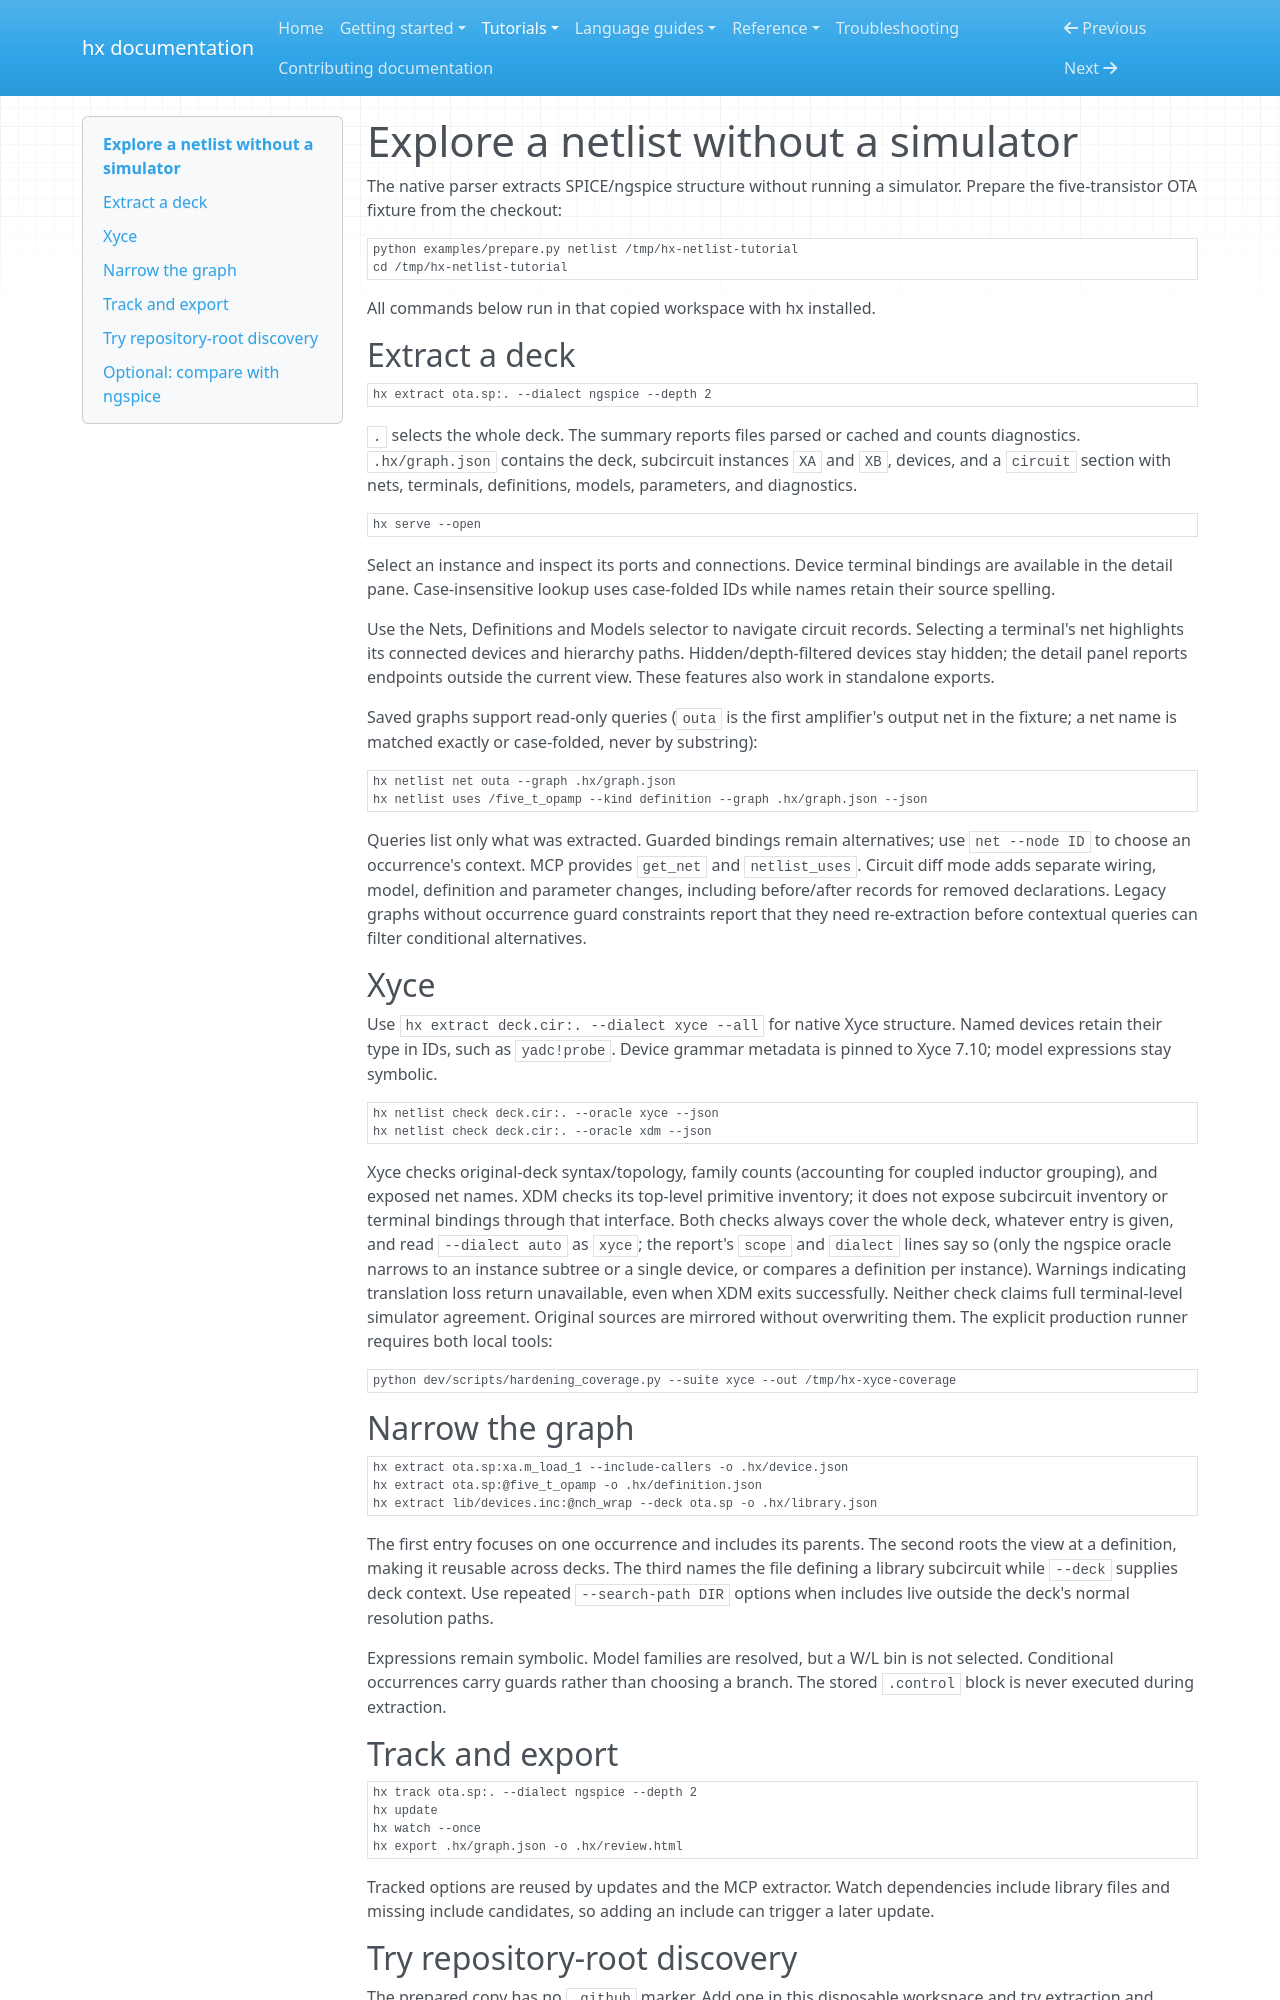

repository: CansWang/hierX · page: tutorials/netlists/index.html · generator: mkdocs

# Explore a netlist without a simulator

The native parser extracts SPICE/ngspice structure without running a simulator.
Prepare the five-transistor OTA fixture from the checkout:

```bash
python examples/prepare.py netlist /tmp/hx-netlist-tutorial
cd /tmp/hx-netlist-tutorial
```

All commands below run in that copied workspace with hx installed.

## Extract a deck

<!-- hx:test netlist-extract -->
```bash
hx extract ota.sp:. --dialect ngspice --depth 2
```

`.` selects the whole deck. The summary reports files parsed or cached and
counts diagnostics. `.hx/graph.json` contains the deck, subcircuit instances
`XA` and `XB`, devices, and a `circuit` section with nets, terminals, definitions,
models, parameters, and diagnostics.

```bash
hx serve --open
```

Select an instance and inspect its ports and connections. Device terminal
bindings are available in the detail pane. Case-insensitive lookup uses
case-folded IDs while names retain their source spelling.

Use the Nets, Definitions and Models selector to navigate circuit records.
Selecting a terminal's net highlights its connected devices and hierarchy paths.
Hidden/depth-filtered devices stay hidden; the detail panel reports endpoints
outside the current view. These features also work in standalone exports.

Saved graphs support read-only queries (`outa` is the first amplifier's output
net in the fixture; a net name is matched exactly or case-folded, never by
substring):

<!-- hx:test netlist-queries -->
```bash
hx netlist net outa --graph .hx/graph.json
hx netlist uses /five_t_opamp --kind definition --graph .hx/graph.json --json
```

Queries list only what was extracted. Guarded bindings remain alternatives; use
`net --node ID` to choose an occurrence's context. MCP provides `get_net` and
`netlist_uses`. Circuit diff mode adds separate wiring, model, definition and
parameter changes, including before/after records for removed declarations.
Legacy graphs without occurrence guard constraints report that they need
re-extraction before contextual queries can filter conditional alternatives.

## Xyce

Use `hx extract deck.cir:. --dialect xyce --all` for native Xyce structure.
Named devices retain their type in IDs, such as `yadc!probe`. Device grammar
metadata is pinned to Xyce 7.10; model expressions stay symbolic.

```bash
hx netlist check deck.cir:. --oracle xyce --json
hx netlist check deck.cir:. --oracle xdm --json
```

Xyce checks original-deck syntax/topology, family counts (accounting for coupled
inductor grouping), and exposed net names. XDM checks its top-level primitive
inventory; it does not expose subcircuit inventory or terminal bindings through
that interface. Both checks always cover the whole deck, whatever entry is
given, and read `--dialect auto` as `xyce`; the report's `scope` and `dialect`
lines say so (only the ngspice oracle narrows to an instance subtree or a single
device, or compares a definition per instance). Warnings indicating translation loss return unavailable, even
when XDM exits successfully. Neither check claims full terminal-level simulator
agreement. Original sources are mirrored without overwriting them. The explicit
production runner requires both local tools:

```bash
python dev/scripts/hardening_coverage.py --suite xyce --out /tmp/hx-xyce-coverage
```

## Narrow the graph

<!-- hx:test netlist-entries -->
```bash
hx extract ota.sp:xa.m_load_1 --include-callers -o .hx/device.json
hx extract ota.sp:@five_t_opamp -o .hx/definition.json
hx extract lib/devices.inc:@nch_wrap --deck ota.sp -o .hx/library.json
```

The first entry focuses on one occurrence and includes its parents. The second
roots the view at a definition, making it reusable across decks. The third names
the file defining a library subcircuit while `--deck` supplies deck context.
Use repeated `--search-path DIR` options when includes live outside the deck's
normal resolution paths.

Expressions remain symbolic. Model families are resolved, but a W/L bin is not
selected. Conditional occurrences carry guards rather than choosing a branch.
The stored `.control` block is never executed during extraction.

## Track and export

<!-- hx:test netlist-track -->
```bash
hx track ota.sp:. --dialect ngspice --depth 2
hx update
hx watch --once
hx export .hx/graph.json -o .hx/review.html
```

Tracked options are reused by updates and the MCP extractor. Watch dependencies
include library files and missing include candidates, so adding an include can
trigger a later update.
